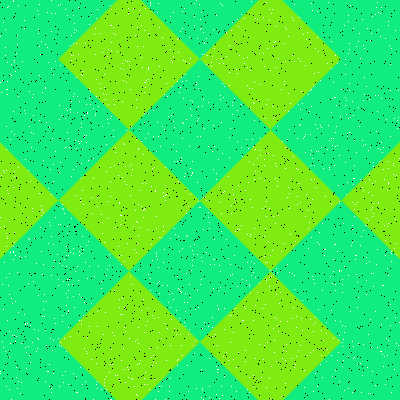

Values plotted in this chart, from the file beside it:
Type, X, Y
Salt, 221, 58
Salt, 29, 91
Salt, 8, 285
Salt, 388, 183
Salt, 269, 9
Salt, 3, 22
Salt, 247, 57
Salt, 59, 105
Salt, 174, 161
Salt, 285, 168
Salt, 275, 163
Salt, 68, 290
Salt, 294, 61
Salt, 157, 347
Salt, 265, 228
Salt, 335, 146
Salt, 222, 153
Salt, 41, 215
Salt, 88, 160
Salt, 87, 337
Salt, 249, 284
Salt, 137, 364
Salt, 71, 60
Salt, 82, 384
Salt, 66, 293
Salt, 75, 140
Salt, 289, 272
Salt, 96, 79
Salt, 259, 283
Salt, 96, 18
Salt, 209, 397
Salt, 113, 130
Salt, 120, 68
Salt, 183, 60
Salt, 370, 393
Salt, 166, 83
Salt, 204, 128
Salt, 324, 255
Salt, 138, 36
Salt, 142, 301
Salt, 335, 244
Salt, 11, 298
Salt, 42, 316
Salt, 182, 28
Salt, 198, 106
Salt, 311, 106
Salt, 390, 304
Salt, 339, 201
Salt, 234, 199
Salt, 299, 183
Salt, 89, 266
Salt, 67, 279
Salt, 384, 179
Salt, 41, 205
Salt, 290, 103
Salt, 197, 136
Salt, 260, 150
Salt, 50, 225
Salt, 317, 242
Salt, 40, 227
... 3,140 more rows
